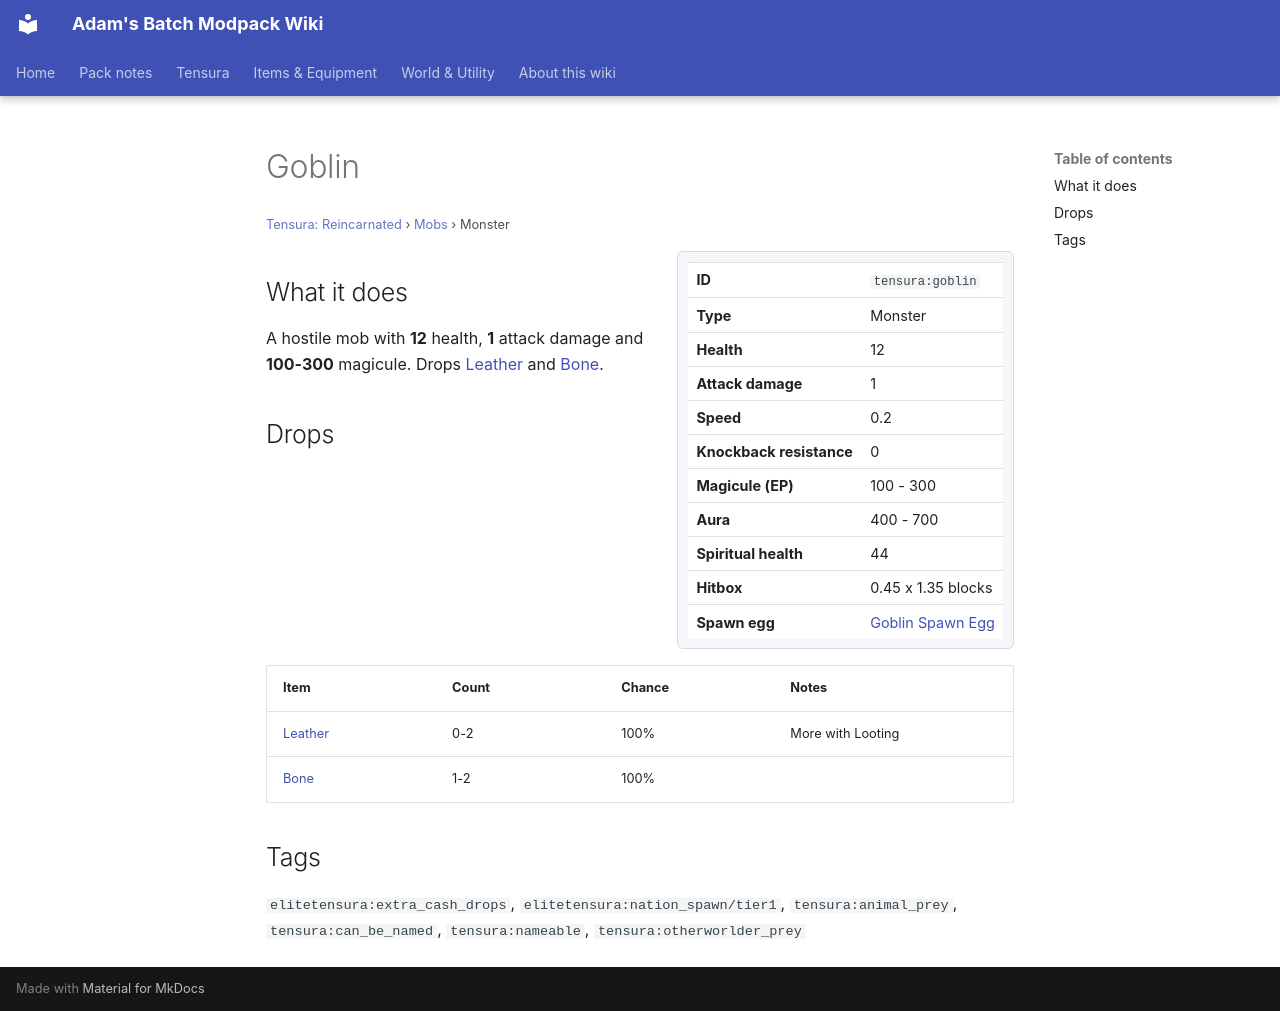

repository: Proteus-Nell/Adams-Batch-MC-Modpack-Wiki · page: tensura-reincarnated/mobs/goblin/index.html · generator: mkdocs

# Goblin

<small>[Tensura: Reincarnated](../index.md) &rsaquo; [Mobs](index.md) &rsaquo; Monster</small>

<div class="infobox" markdown>

| | |
|---|---|
| **ID** | `tensura:goblin` |
| **Type** | Monster |
| **Health** | 12 |
| **Attack damage** | 1 |
| **Speed** | 0.2 |
| **Knockback resistance** | 0 |
| **Magicule (EP)** | 100 - 300 |
| **Aura** | 400 - 700 |
| **Spiritual health** | 44 |
| **Hitbox** | 0.45 x 1.35 blocks |
| **Spawn egg** |  [Goblin Spawn Egg](../items/spawn-eggs/goblin-spawn-egg.md) |

</div>

## What it does

A hostile mob with **12** health, **1** attack damage and **100-300** magicule. Drops [Leather](https://minecraft.wiki/w/Leather) and [Bone](https://minecraft.wiki/w/Bone).

## Drops

| Item | Count | Chance | Notes |
|---|---|---|---|
|  [Leather](https://minecraft.wiki/w/Leather) | 0-2 | 100% | More with Looting |
|  [Bone](https://minecraft.wiki/w/Bone) | 1-2 | 100% |  |

## Tags

`elitetensura:extra_cash_drops`, `elitetensura:nation_spawn/tier1`, `tensura:animal_prey`, `tensura:can_be_named`, `tensura:nameable`, `tensura:otherworlder_prey`
